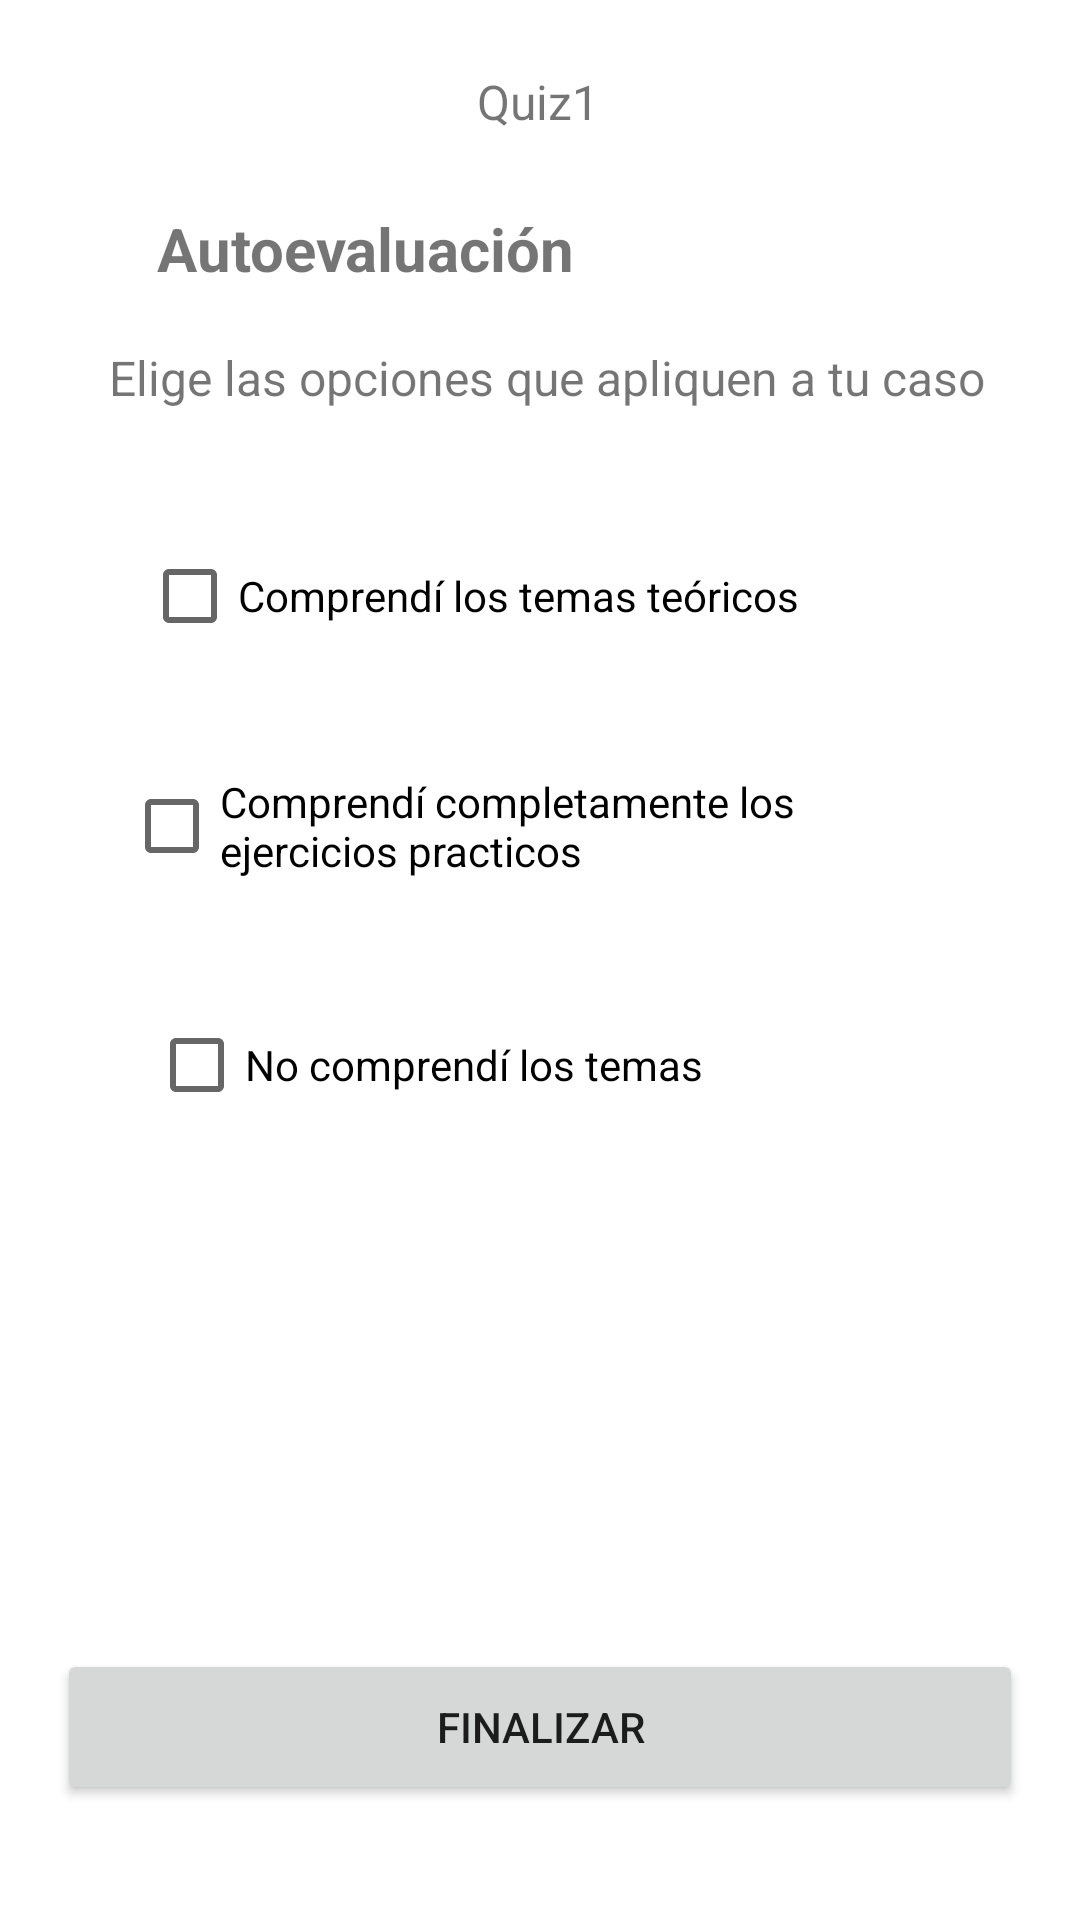

Produce the Android XML layout that renders to this screen, including the resource entries it uses.
<!-- AndroidManifest.xml: application theme Theme.AnalisisEstudiantes -->
<!-- res/layout/activity_feedback.xml -->
<?xml version="1.0" encoding="utf-8"?>
<androidx.constraintlayout.widget.ConstraintLayout xmlns:android="http://schemas.android.com/apk/res/android"
    xmlns:app="http://schemas.android.com/apk/res-auto"
    xmlns:tools="http://schemas.android.com/tools"
    android:layout_width="match_parent"
    android:layout_height="match_parent"
    tools:context=".Feedback">

    <TextView
        android:id="@+id/textView12"
        android:layout_width="wrap_content"
        android:layout_height="wrap_content"
        android:text="Quiz1"
        android:textSize="16sp"
        android:textStyle="normal"
        app:layout_constraintBottom_toBottomOf="parent"
        app:layout_constraintEnd_toEndOf="parent"
        app:layout_constraintHorizontal_bias="0.498"
        app:layout_constraintStart_toStartOf="parent"
        app:layout_constraintTop_toTopOf="parent"
        app:layout_constraintVertical_bias="0.037" />

    <TextView
        android:id="@+id/textView13"
        android:layout_width="wrap_content"
        android:layout_height="wrap_content"
        android:text="Autoevaluación"
        android:textSize="20sp"
        android:textStyle="bold"
        app:layout_constraintBottom_toBottomOf="parent"
        app:layout_constraintEnd_toEndOf="parent"
        app:layout_constraintHorizontal_bias="0.237"
        app:layout_constraintStart_toStartOf="parent"
        app:layout_constraintTop_toTopOf="parent"
        app:layout_constraintVertical_bias="0.113" />

    <TextView
        android:id="@+id/textView14"
        android:layout_width="wrap_content"
        android:layout_height="wrap_content"
        android:text="Elige las opciones que apliquen a tu caso"
        android:textSize="16sp"
        android:textStyle="normal"
        app:layout_constraintBottom_toBottomOf="parent"
        app:layout_constraintEnd_toEndOf="parent"
        app:layout_constraintHorizontal_bias="0.533"
        app:layout_constraintStart_toStartOf="parent"
        app:layout_constraintTop_toTopOf="parent"
        app:layout_constraintVertical_bias="0.186" />

    <CheckBox
        android:id="@+id/checkBox6"
        android:layout_width="wrap_content"
        android:layout_height="wrap_content"
        android:text="Comprendí los temas teóricos"
        app:layout_constraintBottom_toBottomOf="parent"
        app:layout_constraintEnd_toEndOf="parent"
        app:layout_constraintHorizontal_bias="0.335"
        app:layout_constraintStart_toStartOf="parent"
        app:layout_constraintTop_toTopOf="parent"
        app:layout_constraintVertical_bias="0.295" />

    <CheckBox
        android:id="@+id/checkBox7"
        android:layout_width="267dp"
        android:layout_height="60dp"
        android:text="Comprendí completamente los ejercicios practicos"
        app:layout_constraintBottom_toBottomOf="parent"
        app:layout_constraintEnd_toEndOf="parent"
        app:layout_constraintHorizontal_bias="0.444"
        app:layout_constraintStart_toStartOf="parent"
        app:layout_constraintTop_toTopOf="parent"
        app:layout_constraintVertical_bias="0.423" />

    <CheckBox
        android:id="@+id/checkBox8"
        android:layout_width="wrap_content"
        android:layout_height="wrap_content"
        android:text="No comprendí los temas"
        app:layout_constraintBottom_toBottomOf="parent"
        app:layout_constraintEnd_toEndOf="parent"
        app:layout_constraintHorizontal_bias="0.283"
        app:layout_constraintStart_toStartOf="parent"
        app:layout_constraintTop_toTopOf="parent"
        app:layout_constraintVertical_bias="0.559" />

    <Button
        android:id="@+id/continueButton4"
        android:layout_width="322dp"
        android:layout_height="52dp"
        android:text="Finalizar"
        app:layout_constraintBottom_toBottomOf="parent"
        app:layout_constraintEnd_toEndOf="parent"
        app:layout_constraintStart_toStartOf="parent"
        app:layout_constraintTop_toTopOf="parent"
        app:layout_constraintVertical_bias="0.935" />
</androidx.constraintlayout.widget.ConstraintLayout>
<!-- resources referenced by this layout -->
<resources>
  <style name="Theme.AnalisisEstudiantes" parent="Theme.MaterialComponents.DayNight.DarkActionBar">
          
          <item name="colorPrimary">@color/purple_500</item>
          <item name="colorPrimaryVariant">@color/purple_700</item>
          <item name="colorOnPrimary">@color/white</item>
          
          <item name="colorSecondary">@color/teal_200</item>
          <item name="colorSecondaryVariant">@color/teal_700</item>
          <item name="colorOnSecondary">@color/black</item>
          
          <item name="android:statusBarColor" tools:targetApi="l">?attr/colorPrimaryVariant</item>
          
      </style>
  <!-- not gathered from this repository: default colours our renderer supplied (Android Studio template values) -->
  <color name="purple_500">#FF6200EE</color>
  <color name="purple_700">#FF3700B3</color>
  <color name="teal_200">#FF03DAC5</color>
  <color name="teal_700">#FF018786</color>
  <color name="black">#FF000000</color>
  <color name="white">#FFFFFFFF</color>
</resources>
